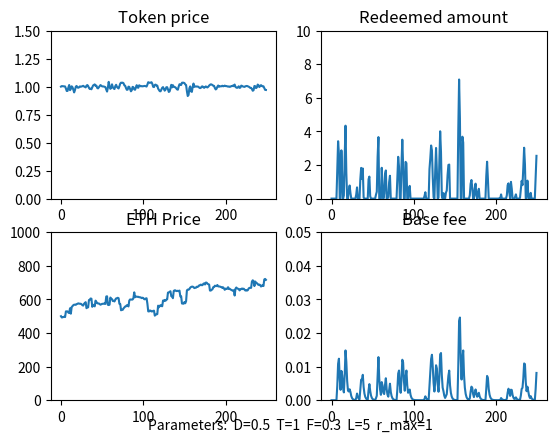

Recreate this plot in Python.
import numpy as np
import matplotlib.pyplot as plt

# model parameters
class ModelParams:
    def __init__(self):
        self.D = 0.5 # base fee decay factor

        self.T = 1 # weighting for token price in trove issuance
        self.F = 0.3 # weighting for momentum in trove issuance

        self.lookback = 5 # Lookback parameter for ETH price momentum

        self.max_redemption_fraction = 1 # Maximum fraction of supply that can be redeemed in a timestep

# time series data 
class Data:
    def __init__(self):
        self.ETH_price = [500.0]
        self.momentum = [0.0]
        self.base_fee = [0.0]
        self.redeemed_amount = [0.0]
        self.token_price = [1.0]
        self.trove_issuance = [100.0]
        self.token_supply = [100.0]
        self.token_demand = 100.0
  
        
### Functions
def get_new_momentum(data, params, ETH_price):
    lookback = params.lookback
    if lookback == 0:
        return 0

    ETH_price_past = get_past_ETH_price(data, params)

    new_momentum = (ETH_price - ETH_price_past) /  ETH_price_past
    return new_momentum

def get_past_ETH_price(data, params):
    length = len(data.ETH_price)
    
    ETH_price_past = None
    if (params.lookback > length):
        ETH_price_past = data.ETH_price[0]
    else:
        ETH_price_past = data.ETH_price[length - params.lookback - 1]

    if ETH_price_past == 0:
        return 1
    return ETH_price_past

def get_new_redeemed_amount(data, params):
    max_redeemable  = data.token_supply[-1] * params.max_redemption_fraction 
    if max_redeemable == 0:
        return 0

    redeemed = (1 - data.token_price[-1] - data.base_fee[-1]) * data.token_supply[-1] 

    if redeemed < 0:
        return 0
    else:
        return min(redeemed, max_redeemable)
       

# Decay base fee correctly
def get_new_base_fee(data, redeemed_amount):
    if data.token_supply[-1] == 0:
        return 0

    base_fee = (data.base_fee[-1] + (redeemed_amount / (2 * data.token_supply[-1]))) *params.D
    return base_fee

# return the exogenous market demand for holding YETI tokens. Assume constant. Could be a function of:
# - Demand for a safe-haven $1-pegged asset  
# - Traders' demand for short-term liquidity
def get_token_demand():
    return 100.0

# compute price based on setting token supply = trove demand, and clearing the market
def get_new_token_price(data, params, redeemed_amount, momentum):
    T = params.T
    F = params.F

    factor =  1/T
    print(f'factor: {factor}')
    price = (((data.token_demand  - redeemed_amount) / (data.trove_issuance[-1])) - (F * momentum)) * factor 

    if price < 0:
        return 0
    else:
        return price
    return price

def get_new_token_demand(data, params, token_price, momentum):
    demand = data.token_demand
    if demand < 0:
        return 0
    else: 
        return demand

def get_new_trove_issuance(data, params, token_price, momentum ):
    trove_issuance = data.trove_issuance[-1] * (params.T*(token_price) + params.F*(momentum))

    if trove_issuance < 0:
        return 0
    else: 
        return trove_issuance

def get_new_token_supply(trove_issuance, redeemed):
    new_supply =  trove_issuance - redeemed

    if new_supply < 0:
        return 0
    else: 
        return new_supply

# Given Liquity's hard price ceiling of 1.10, 
# compute the excess trove issuance needed to maintain the price at 1.1, according to QTM.
def get_excess_issuance(token_price, token_supply):
    if token_price > 1.1:
        excess_issuance = token_supply * (token_price - 1.1)/1.1
        return excess_issuance
    else:
        return 0
 
### Various ETH price functions

def constant_ETH_price(last_price):
    return last_price

# ETH price generator is a random walk (normal dist.), with occasional large +ve and -ve jumps
def randomwalk_ETH_price(last_price):
    big_event = 0
    big_event_chance = np.random.normal()

    if (big_event_chance > 1.5) or (big_event_chance < -1.5):
        big_event = big_event_chance * 20
 
    new_price  = last_price + np.random.normal(scale=5) + big_event
    
    if new_price < 0: 
        return 0
    else:
        return new_price

def linear_increasing_ETH_price(last_price, gradient):
    return last_price + gradient

def oscillating_ETH_price(min, magnitude, i):
    return min + magnitude + magnitude*np.sin(i)

def linear_decreasing_ETH_price(start, gradient, i):
    val = (start - (gradient*i))
    if val <= 0:
        return 0
    return val

def one_over_i_ETH_price(scale, i):
    return scale/i

def quadratic_ETH_price(min, scale, i):
    return min + scale*(i**2)

def sublinear_ETH_price(last_price, steepness, i):
    return last_price + 1/(2*np.sqrt(steepness*(i+1)))
    
# ### Script

# Initialize model parameters and data timeseries
params = ModelParams() 
data = Data()

# Run the model
for i in range(1, 250):
    last_ETH_price =  data.ETH_price[-1]

    # update exogenous ETH price

    # ETH_price = last_ETH_price
    ETH_price = randomwalk_ETH_price(last_ETH_price)
    # ETH_price = oscillating_ETH_price(500, 100, i)
    # ETH_price = quadratic_ETH_price(500, 10, i)
    # ETH_price = linear_increasing_ETH_price(last_ETH_price, 3)
    # ETH_price = linear_decreasing_ETH_price(800, 1, i)
    # ETH_price = one_over_i_ETH_price(1000, i)
    # ETH_price = sublinear_ETH_price(last_ETH_price, 10, i)
    
    momentum = get_new_momentum(data, params, ETH_price)
    redeemed_amount = get_new_redeemed_amount(data, params)
    base_fee = get_new_base_fee(data, redeemed_amount)

    data.token_demand = get_token_demand()

    # clear the market
    token_price = get_new_token_price(data, params, redeemed_amount, momentum)
    token_demand = get_new_token_demand(data, params, token_price, momentum)
    trove_issuance = get_new_trove_issuance(data, params, token_price, momentum)
    token_supply = get_new_token_supply(trove_issuance, redeemed_amount)
    
    # if price > 1.1, correct it via the price ceiling and QTM
    excess_issuance = get_excess_issuance(token_price, token_supply)
    
    if token_price > 1.1:
        token_price = 1.1

    trove_issuance = trove_issuance + excess_issuance
    token_supply = get_new_token_supply(trove_issuance, 0)
    
    # Log all new values
    print(f'step: {i}')
    print(f'ETH price: {ETH_price}')
    print(f'momentum: {momentum}')
    print(f'redeemed amount: {redeemed_amount}')
    print(f'base fee: {base_fee}')
    print(f'token price: {token_price}')
    print(f'token demand: {token_demand}')
    print(f'trove_issuance: {trove_issuance}')
    print(f'token_supply: {token_supply}')

    # update all timeseries arrays
    data.ETH_price.append(ETH_price)
    data.momentum.append(momentum)
    data.redeemed_amount.append(redeemed_amount)
    data.base_fee.append(base_fee)
    data.token_price.append(token_price)
    data.token_demand = token_demand
    data.trove_issuance.append(trove_issuance)
    data.token_supply.append(token_supply)

### Graph the results

fig = plt.figure()
ax1 = fig.add_subplot(221)
ax1.set_title('Token price')
plt.ylim(0.0, 1.5)
plt.plot(data.token_price)

ax2 = fig.add_subplot(222)
ax2.set_title('Redeemed amount')
plt.ylim(0.0, 10)
plt.plot(data.redeemed_amount)

ax3 = fig.add_subplot(223)
ax3.set_title('ETH Price')
plt.ylim(0, 1000)
plt.plot(data.ETH_price)

ax4 = fig.add_subplot(224)
ax4.set_title('Base fee')
plt.ylim(0.0, 0.05)
plt.plot(data.base_fee)

# plt.plot(data.momentum)
# plt.plot(data.token_demand)

params_string = f'Parameters:  D={params.D}  T={params.T}  F={params.F}  L={params.lookback}  r_max={params.max_redemption_fraction}'
plt.figtext(0.5, 0.05, params_string, ha="center", fontsize=10)

plt.show()
